Run: headless pygame with SDL's dummy video driver; simulated clock (each Clock.tick advances the game by its frame time, no real sleeping); random seed 0; keys injected as events and as key.get_pressed() state; no mouse input.
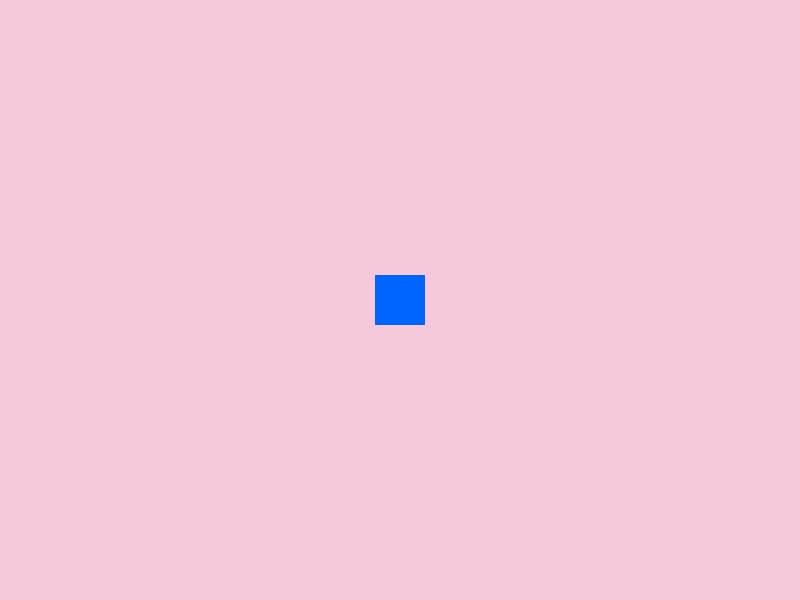
Frame 1 of 4 · flips 1–60 · no input
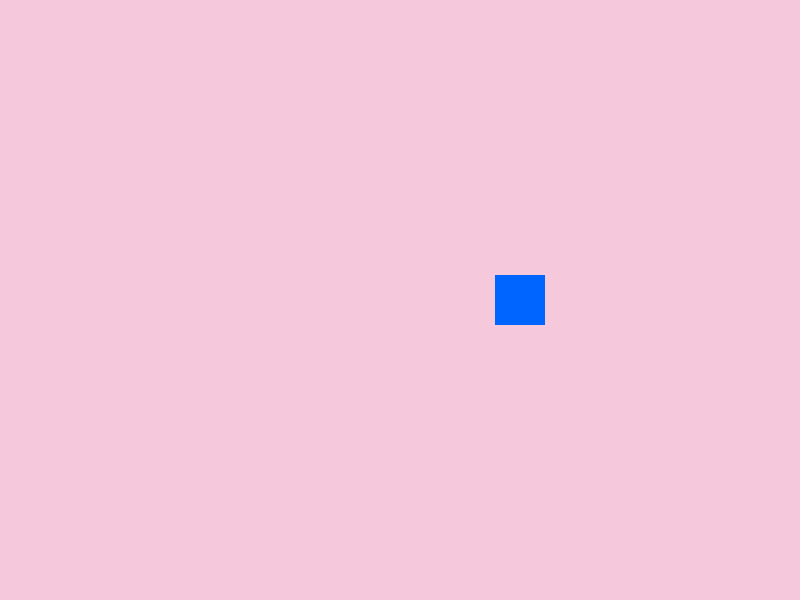
Frame 2 of 4 · flips 61–180 · tapped SPACE, RETURN · held RIGHT (→), D
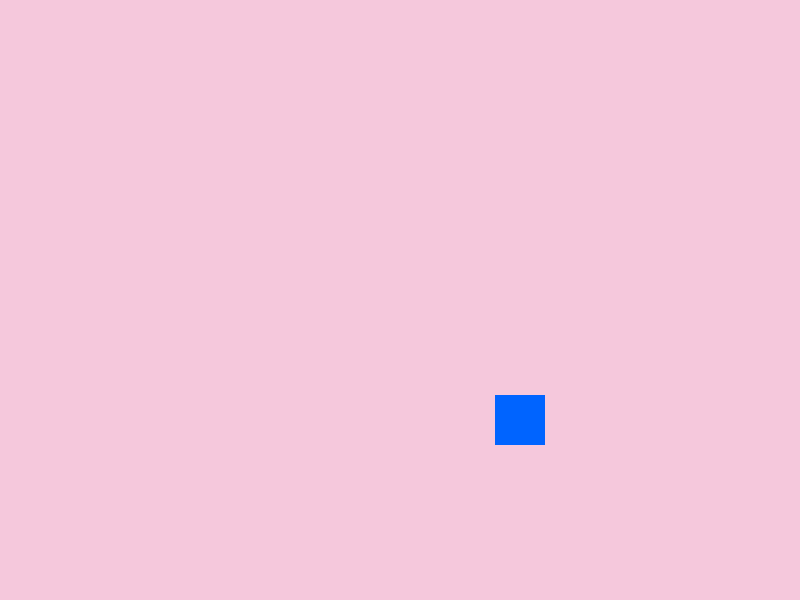
Frame 3 of 4 · flips 181–300 · held DOWN (↓), S
Frame 4 of 4 · flips 301–420 · held LEFT (←), A, UP (↑), W · screen same as frame 1, image omitted

The pygame program that drew these frames:

#Pygame akna loomine
#Panin kommentaarid ainult kohtadesse, mida muutsin või juurde kirjutasin

import pygame
pygame.init()
laius = 800
korgus = 600
ekraan = pygame.display.set_mode((laius, korgus))
pygame.display.set_caption("Liikuv ruut")
#vahetan tausta värvi
taust = (245, 200, 220)
sinine = (0, 100, 255)

ruudu_suurus = 50
#panen ruudu täpselt ekraani keskele
x = laius // 2 - ruudu_suurus // 2
y = korgus // 2 - ruudu_suurus // 2

kiirus = 1
too_kaib = True
while too_kaib:
    for sundmus in pygame.event.get():
        if sundmus.type == pygame.QUIT:
            too_kaib = False
    klahvid = pygame.key.get_pressed()
    if 0 <= x <= 750 and 0 <= y <= 550:
        if klahvid[pygame.K_LEFT]:
            x -= kiirus
        if klahvid[pygame.K_RIGHT]:
            x += kiirus
        if klahvid[pygame.K_UP]:
            y -= kiirus
        if klahvid[pygame.K_DOWN]:
            y += kiirus
    else:
        #kui ruut on vasaku ääre vastas, siis ma ei teha et x koordinaat läheks negatiivseks
        #panen koordinaadiks 0 ja teen nii, et vasaku noolega ei saaks rohkem vasakule minna
        #teen sama teiste klahvide ja ekraani äärtega
        if x < 0:
            x = 0
            #ruut ei tohi rohkem vasakule minna
            if klahvid[pygame.K_LEFT]:
                pass
            if klahvid[pygame.K_RIGHT]:
                x += kiirus
            if klahvid[pygame.K_UP]:
                y -= kiirus
            if klahvid[pygame.K_DOWN]:
                y += kiirus
        #lahutan ruudu pikkuse ekraani pikkusest, et ruutu oleks terviklikult näha ja et ta ei läheks äärest väljapoole
        #800-50=750
        if x > 750:
            x = 750
            if klahvid[pygame.K_LEFT]:
                x -= kiirus
            #ruut ei tohi rohkem paremale minna
            if klahvid[pygame.K_RIGHT]:
                pass
            if klahvid[pygame.K_UP]:
                y -= kiirus
            if klahvid[pygame.K_DOWN]:
                y += kiirus
        #ruut ei tohi üle minna ülemisest äärest
        if y < 0:
            y = 0
            if klahvid[pygame.K_LEFT]:
                x -= kiirus
            if klahvid[pygame.K_RIGHT]:
                x += kiirus
            #ruut ei tohi rohkem üles minna
            if klahvid[pygame.K_UP]:
                pass
            if klahvid[pygame.K_DOWN]:
                y += kiirus
        #600-50=550
        #kuna ekraan on 600 pikslit pikk ja koordinaate loetakse pygameis vasakult paremale ja ülevalt alla,
        #siis lahutan ruudu pikkuse sellest, et ruut jääks ekraani piiridesse
        if y > 550:
            y = 550
            if klahvid[pygame.K_LEFT]:
                x -= kiirus
            if klahvid[pygame.K_RIGHT]:
                x += kiirus
            if klahvid[pygame.K_UP]:
                y -= kiirus
            #ruut ei tohi rohkem alla minna
            if klahvid[pygame.K_DOWN]:
                pass

    ekraan.fill(taust)
    pygame.draw.rect(ekraan, sinine, (x, y, ruudu_suurus, ruudu_suurus))
    pygame.display.flip()
pygame.quit()
